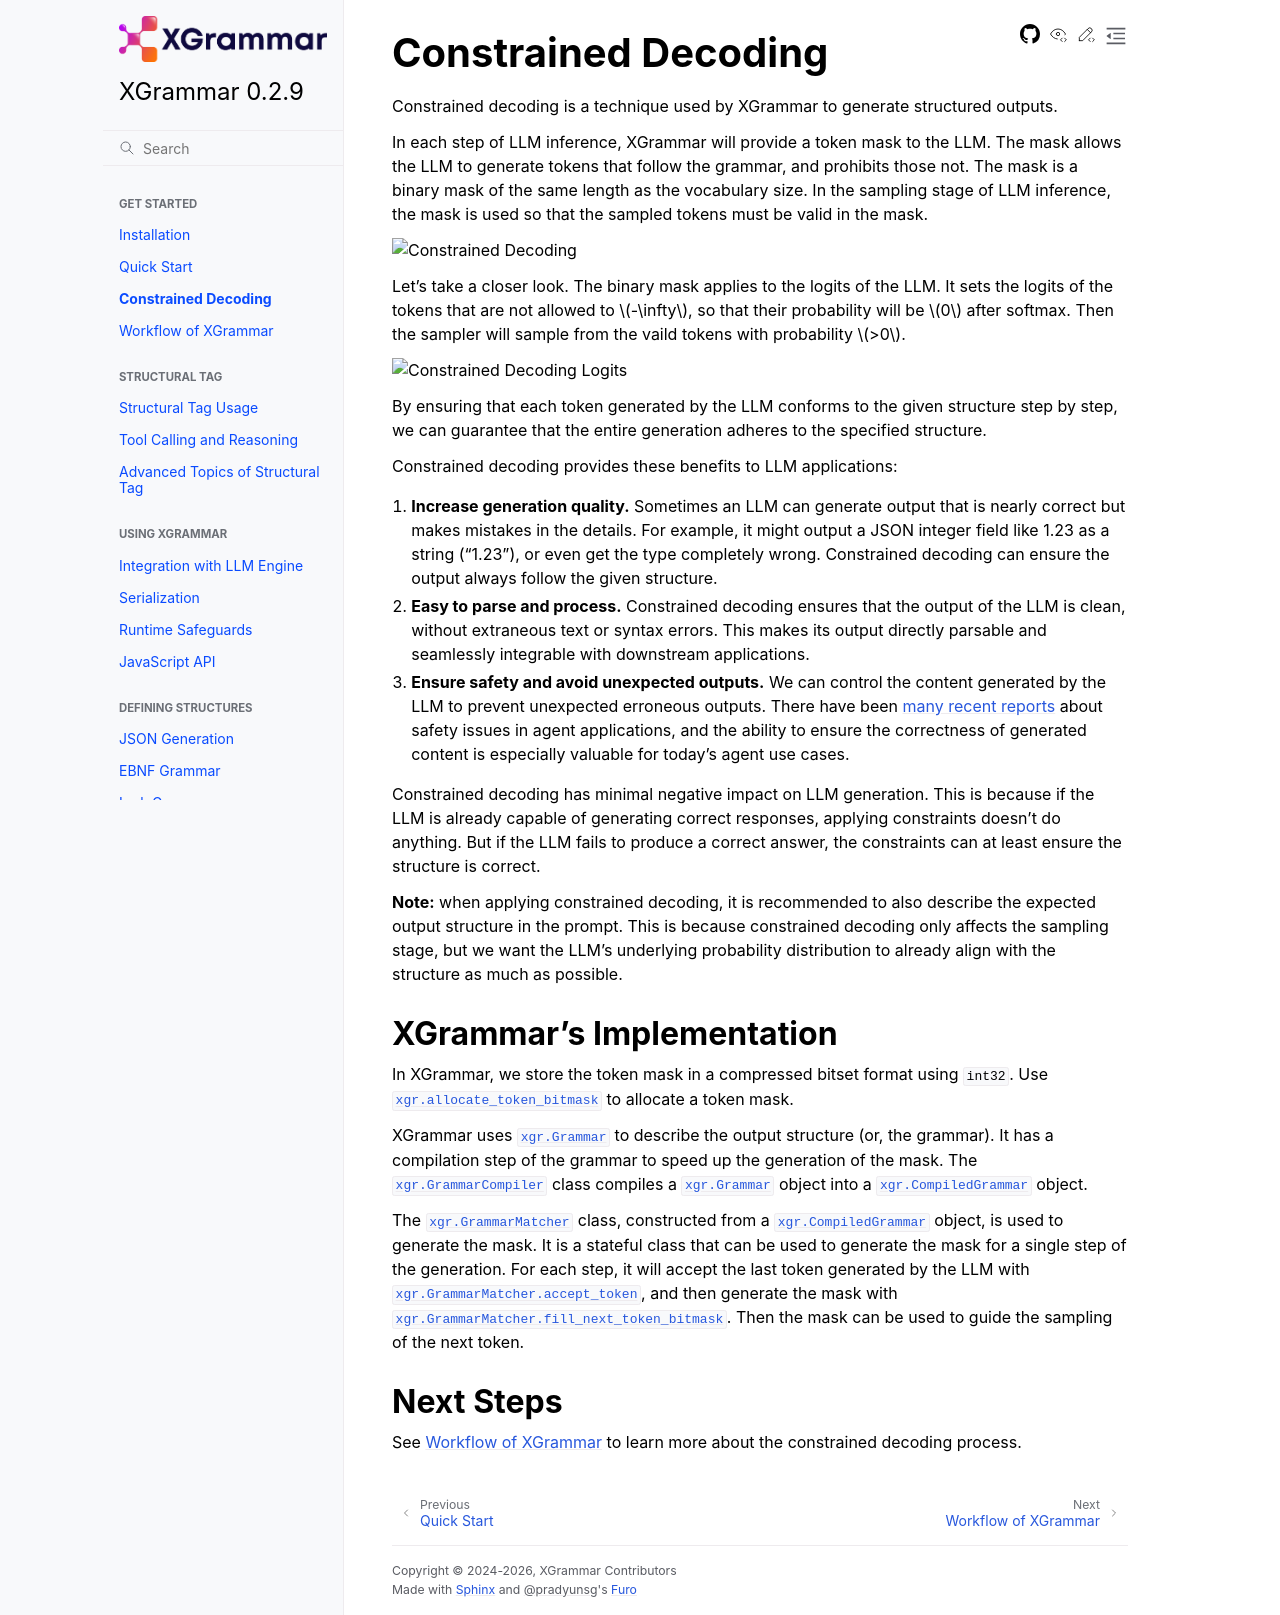

repository: mlc-ai/xgrammar · page: docs/0.2.9/start/constrained_decoding.html · generator: sphinx

# Constrained Decoding

Constrained decoding is a technique used by XGrammar to generate structured outputs.

In each step of LLM inference, XGrammar will provide a token mask to the LLM. The mask allows the LLM to generate tokens that follow the grammar, and prohibits those not.  The mask is a binary mask of the same length as the vocabulary size. In the sampling stage of LLM inference, the mask is used so that the sampled tokens must be valid in the mask.

![Constrained Decoding](https://raw.githubusercontent.com/mlc-ai/XGrammar-web-assets/refs/heads/main/tutorials/constrained_decoding.png)

Let's take a closer look. The binary mask applies to the logits of the LLM. It sets the logits of the tokens that are not allowed to $-\infty$, so that their probability will be $0$ after softmax. Then the sampler will sample from the vaild tokens with probability $>0$.

![Constrained Decoding Logits](https://raw.githubusercontent.com/mlc-ai/XGrammar-web-assets/refs/heads/main/tutorials/constrained_decoding_logits.png)

By ensuring that each token generated by the LLM conforms to the given structure step by step, we can guarantee that the entire generation adheres to the specified structure.

Constrained decoding provides these benefits to LLM applications:
1. **Increase generation quality.** Sometimes an LLM can generate output that is nearly correct but makes mistakes in the details. For example, it might output a JSON integer field like 1.23 as a string (“1.23”), or even get the type completely wrong. Constrained decoding can ensure the output always follow the given structure.
1. **Easy to parse and process.** Constrained decoding ensures that the output of the LLM is clean, without extraneous text or syntax errors. This makes its output directly parsable and seamlessly integrable with downstream applications.
1. **Ensure safety and avoid unexpected outputs.** We can control the content generated by the LLM to prevent unexpected erroneous outputs. There have been [many recent reports](https://protectai.com/blog/mcp-security-101) about safety issues in agent applications, and the ability to ensure the correctness of generated content is especially valuable for today’s agent use cases.

Constrained decoding has minimal negative impact on LLM generation. This is because if the LLM is already capable of generating correct responses, applying constraints doesn’t do anything. But if the LLM fails to produce a correct answer, the constraints can at least ensure the structure is correct.

**Note:** when applying constrained decoding, it is recommended to also describe the expected output structure in the prompt. This is because constrained decoding only affects the sampling stage, but we want the LLM’s underlying probability distribution to already align with the structure as much as possible.

## XGrammar's Implementation

In XGrammar, we store the token mask in a compressed bitset format using `int32`. Use [`xgr.allocate_token_bitmask`](xgrammar.allocate_token_bitmask) to allocate a token mask.

XGrammar uses [`xgr.Grammar`](xgrammar.Grammar) to describe the output structure (or, the grammar). It has a compilation step of the grammar to speed up the generation of the mask. The [`xgr.GrammarCompiler`](xgrammar.GrammarCompiler) class compiles a [`xgr.Grammar`](xgrammar.Grammar) object into a [`xgr.CompiledGrammar`](xgrammar.CompiledGrammar) object.

The [`xgr.GrammarMatcher`](xgrammar.GrammarMatcher) class, constructed from a [`xgr.CompiledGrammar`](xgrammar.CompiledGrammar) object, is used to generate the mask. It is a stateful class that can be used to generate the mask for a single step of the generation. For each step, it will accept the last token generated by the LLM with [`xgr.GrammarMatcher.accept_token`](xgrammar.GrammarMatcher.accept_token), and then generate the mask with [`xgr.GrammarMatcher.fill_next_token_bitmask`](xgrammar.GrammarMatcher.fill_next_token_bitmask). Then the mask can be used to guide the sampling of the next token.

## Next Steps

See [Workflow of XGrammar](workflow_of_xgrammar.md) to learn more about the constrained decoding process.
